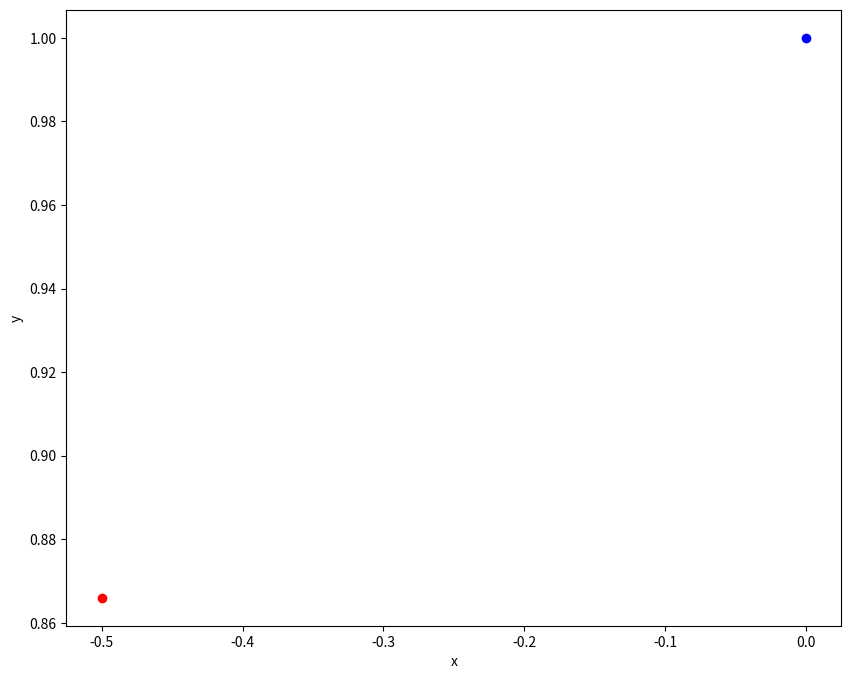

Write Python code to recreate this figure.
# rotation matrix

import numpy as np
import matplotlib.pyplot as plt

theta = np.radians(30)

c, s = np.cos(theta), np.sin(theta)
R = np.array(((c, -s), (s, c))) # rotation matrix
print('rotation matrix:')
print(R)
# [[ 0.8660254 -0.5      ]
#  [ 0.5        0.8660254]]

v = np.array((0,1))
print("vector v : ")
print(v)
# [0 1]

print('apply the rotation matrix r to v: r*v')
print( R.dot(v) )
# [-0.5        0.8660254]

# plot the results
plt.figure(figsize = (10,8))
plt.plot(v[0],v[1], 'bo')
plt.plot(R.dot(v)[0],R.dot(v)[1], 'ro')
plt.xlabel('x')
plt.ylabel('y')
plt.show()